Image classification data set "Database-for-Traffic-Light-Classification" (Tiago13Silva/Database-for-Traffic-Light-Classification on GitHub). Class labels (3): green light, red light, yellow light.

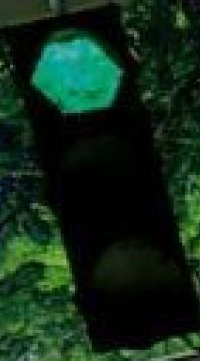
Label: green light

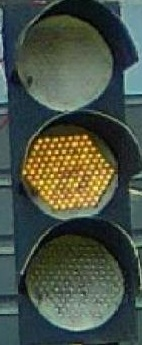
Label: yellow light

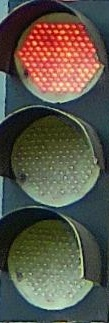
Label: red light

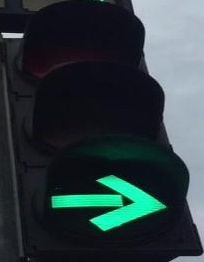
Label: green light

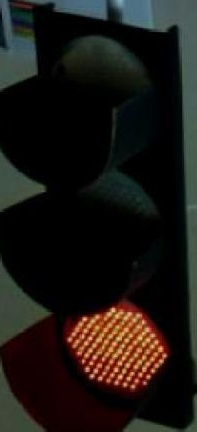
Label: red light

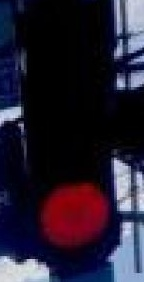
Label: red light
